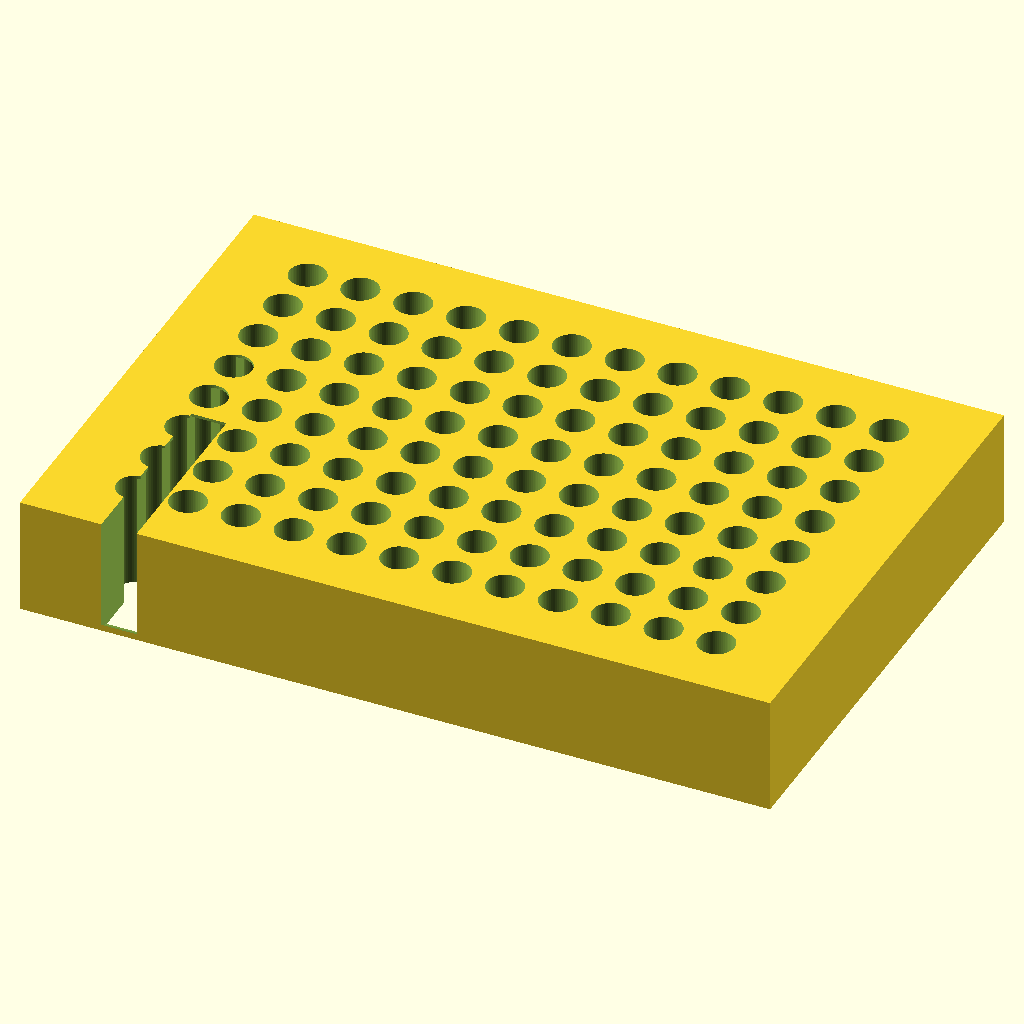
Cell 1: rendered with the file's own defaults.
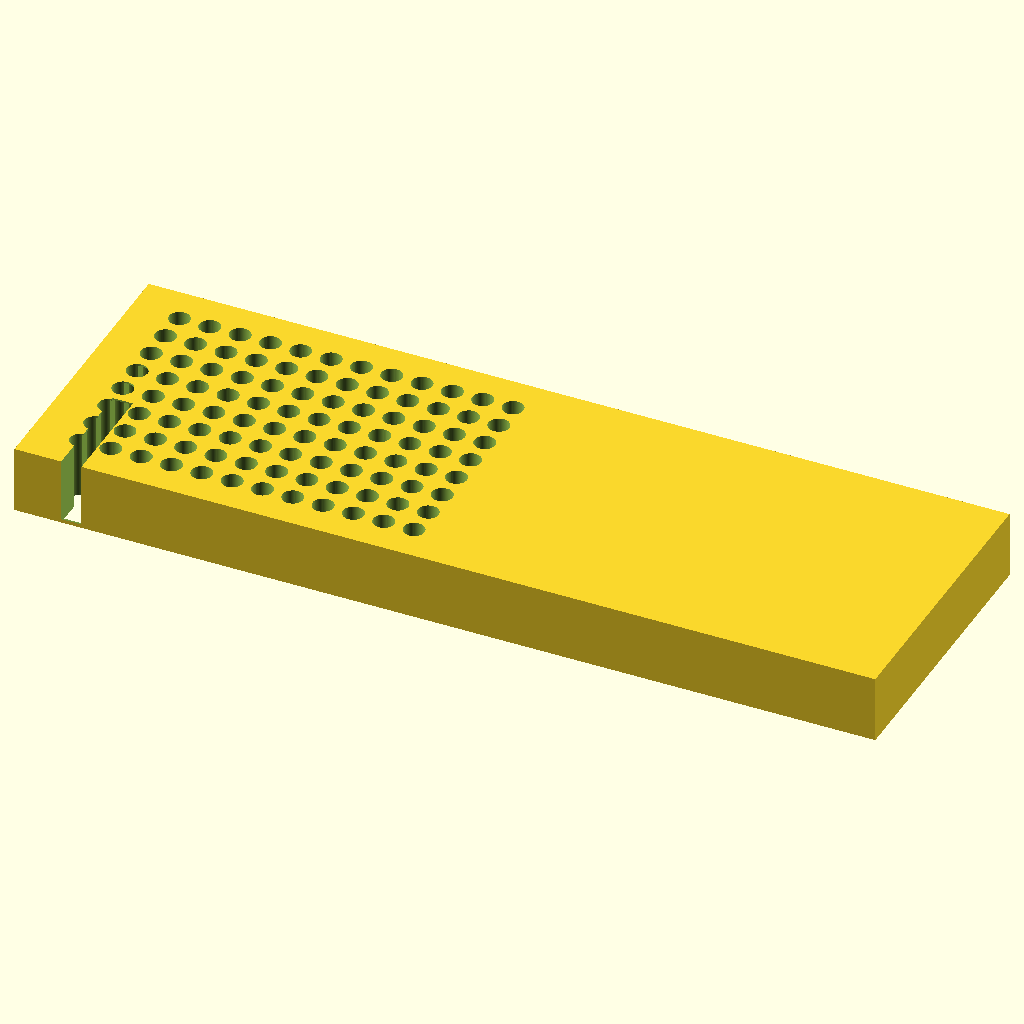
Cell 2: the same model with block_l = 255.52.
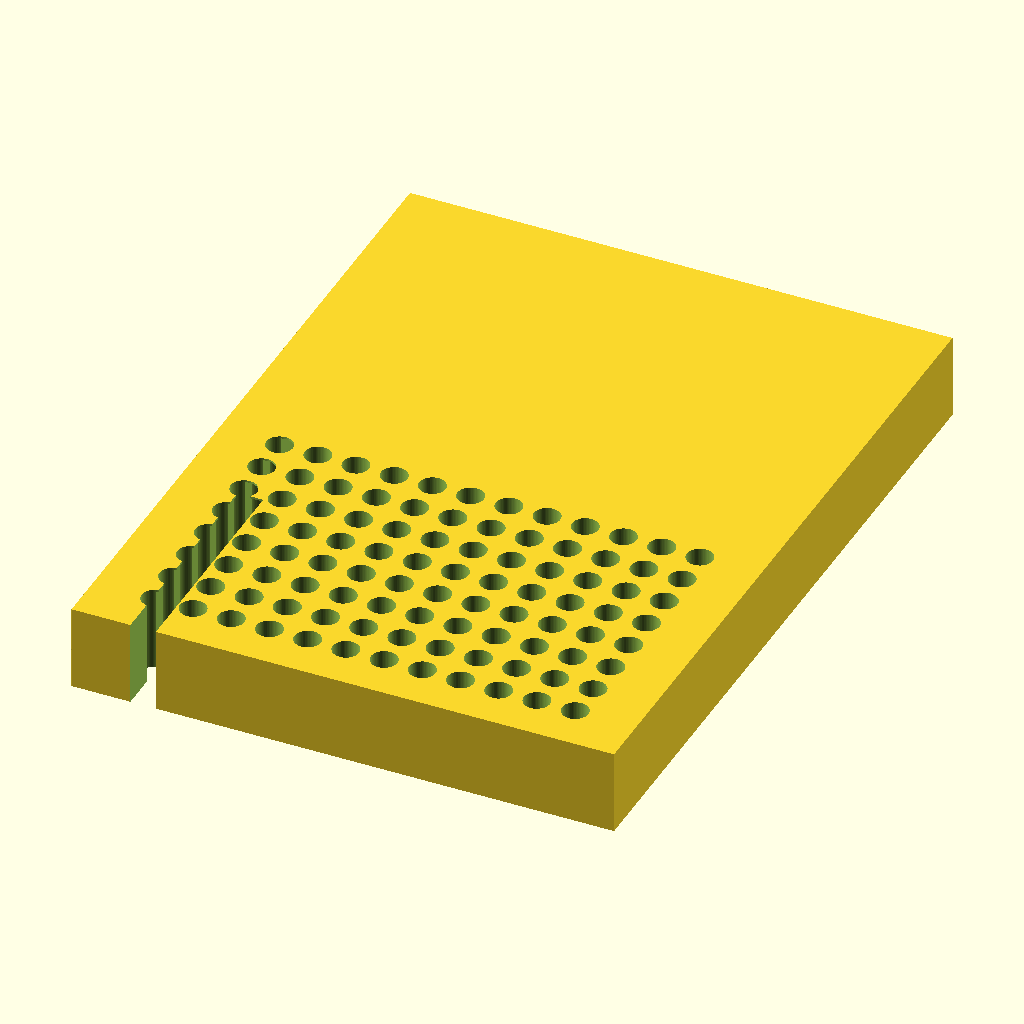
Cell 3: the same model with block_w = 170.96.
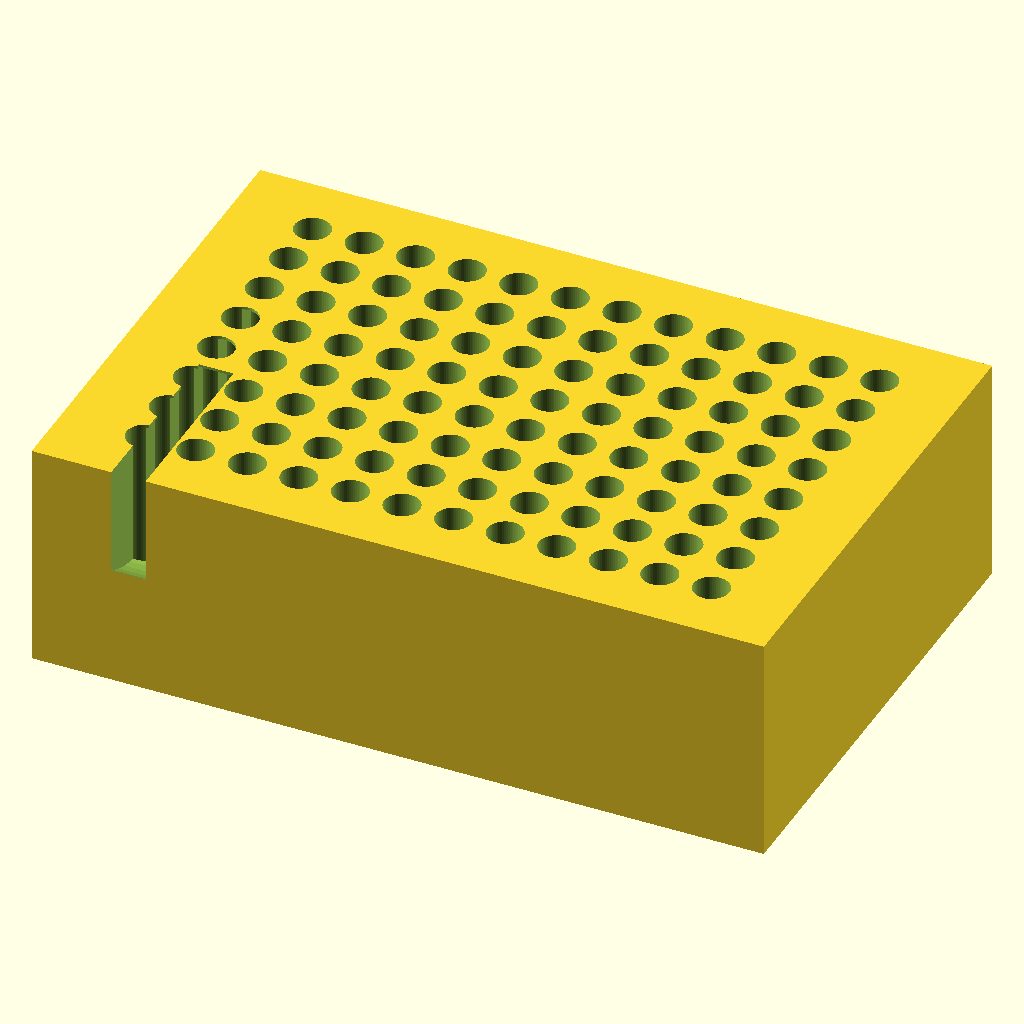
Cell 4: block_h = 40 (everything else at default).
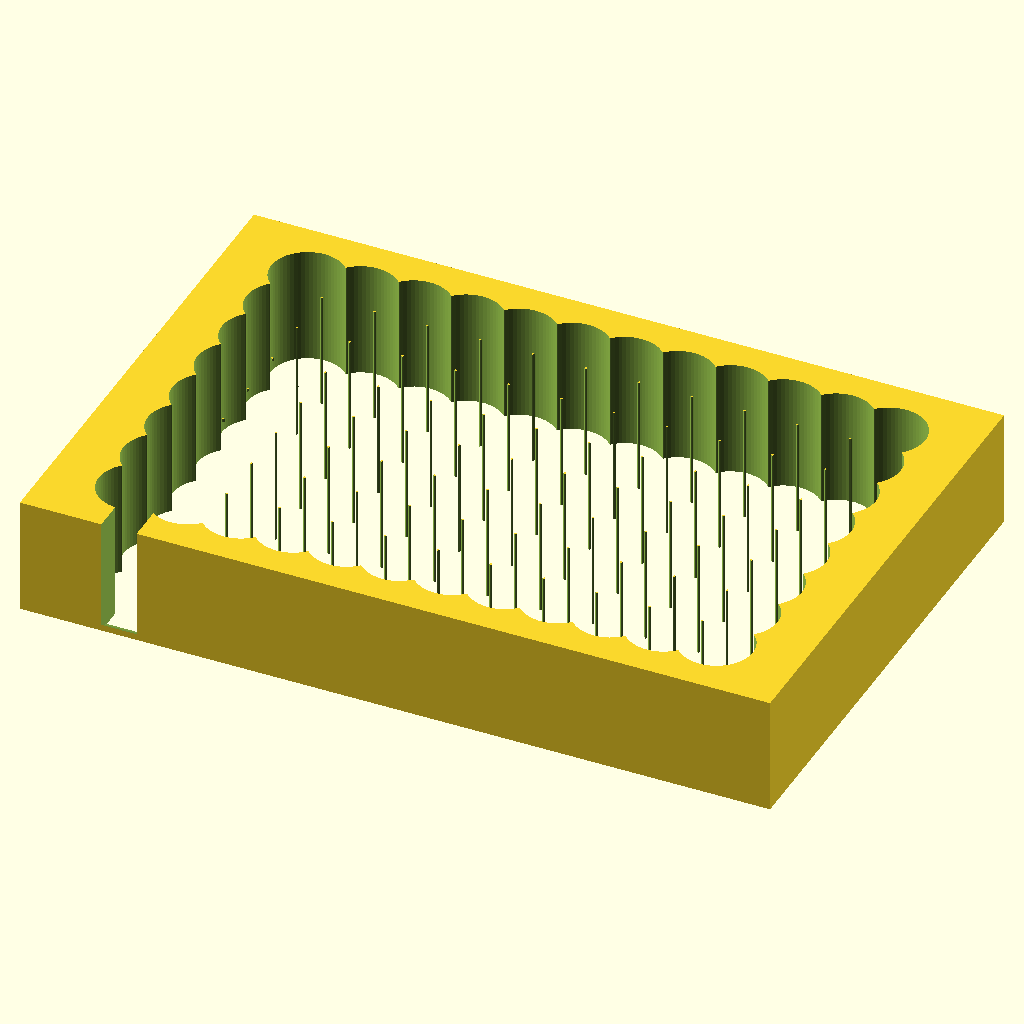
Cell 5: hole_d = 12.4 (everything else at default).
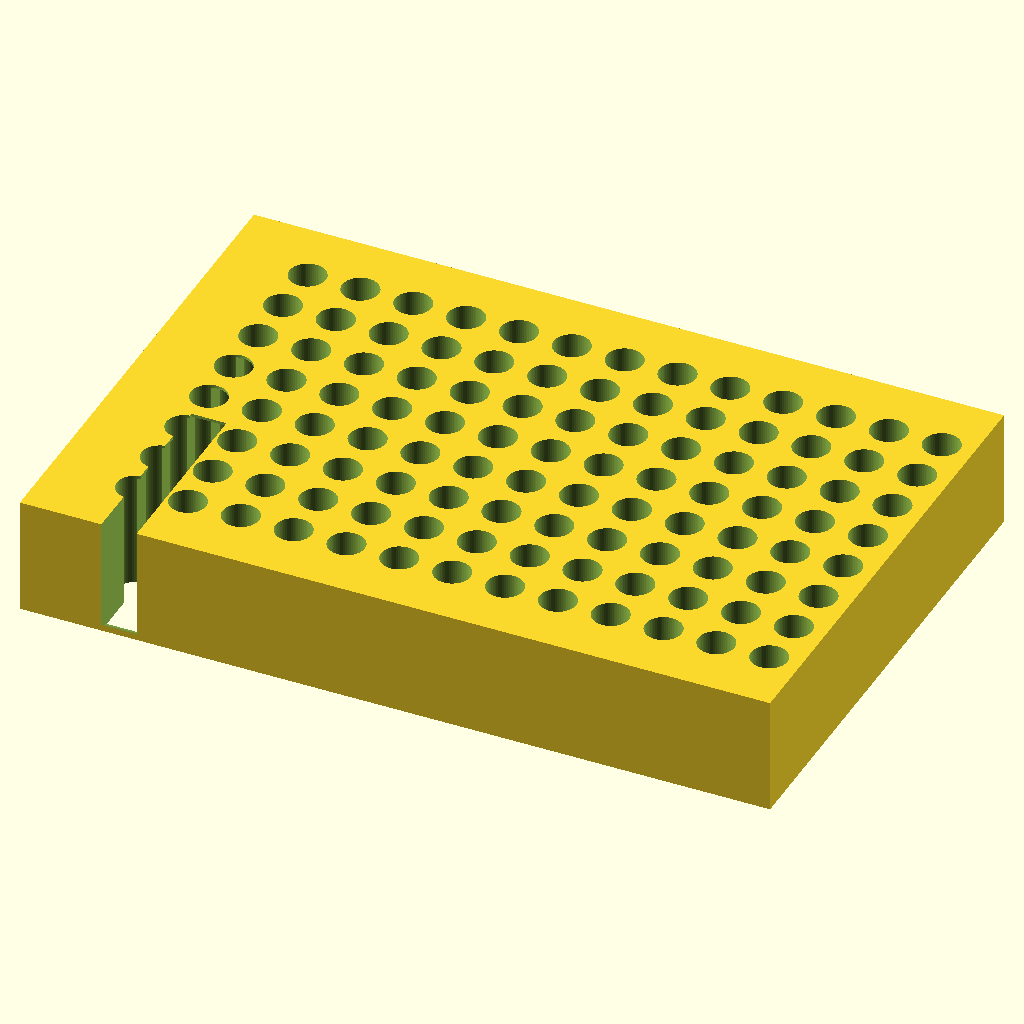
Cell 6 — hole_nx set to 24, the other parameters unchanged.
All cells are drawn from the same view direction (rotation 55°, 0°, 25°, orthographic, colour scheme Cornfield), but the view is re-fitted for each cell, so position and scale can differ between cells as well as the parameter.
OpenSCAD source file bench/results/box-v5-k8/code/tiiny_ATinyGreenCell_scadcoder-qwen3.5-9b-v5/pcr_tube_rack_sbs_s3_a0.scad:
// 96 PCR tube (0.2 mL) rack - ANSI/SLAS microplate footprint
// Print orientation: base on XY plane, builds up +Z

// ---- Block ----
block_l = 127.76;   // length along X
block_w = 85.48;    // width along Y
block_h = 20;       // height along Z

// ---- Holes ----
hole_d     = 6.2;   // hole diameter
hole_nx    = 12;    // columns along X
hole_ny    = 8;     // rows along Y
hole_pitch = 9.0;   // centre-to-centre spacing
hole_x0    = 14.38;  // first hole offset from left edge
hole_y0    = 11.24;  // first hole offset from back edge

// ---- Chamfer ----
chamf_leg  = 5;     // chamfer leg length
chamf_ang  = 45;    // chamfer angle (degrees)

// ---- Misc ----
eps = 0.5;          // cutter overshoot past faces
$fn = 64;

// Chamfer helper: cylinder with a flat face cut at the given angle
module chamfer_cylinder(d, leg, ang) {
    h = leg / tan(ang);
    translate([0, 0, -eps])
        union() {
            cylinder(d = d, h = h + 2 * eps);
            translate([0, 0, -eps])
                cube([d + 2 * eps, d + 2 * eps, h + 2 * eps]);
        }
}

difference() {
    // Main block, centred in X/Y, sitting on z = 0
    translate([-block_l / 2, -block_w / 2, 0])
        cube([block_l, block_w, block_h]);

    // Hole grid
    for (i = [0 : hole_nx - 1])
        for (j = [0 : hole_ny - 1])
            translate([hole_x0 + i * hole_pitch - block_l / 2,
                       hole_y0 + j * hole_pitch - block_w / 2,
                       -eps])
                cylinder(d = hole_d, h = block_h + 2 * eps);

    // Orientation mark: 45-degree chamfer at the A1 corner (X minimum, Y minimum, Z maximum)
    translate([hole_x0 - block_l / 2, hole_y0 - block_w / 2, block_h - eps])
        rotate([0, 90, 0])
            chamfer_cylinder(block_w / 2 + eps, chamf_leg, chamf_ang);
}
Parameter table extracted from the source (name, type, default, range or options):
block_l: number, default 127.76
block_w: number, default 85.48
block_h: number, default 20
hole_d: number, default 6.2
hole_nx: number, default 12
hole_ny: number, default 8
hole_pitch: number, default 9
hole_x0: number, default 14.38
hole_y0: number, default 11.24
chamf_leg: number, default 5
chamf_ang: number, default 45
eps: number, default 0.5
